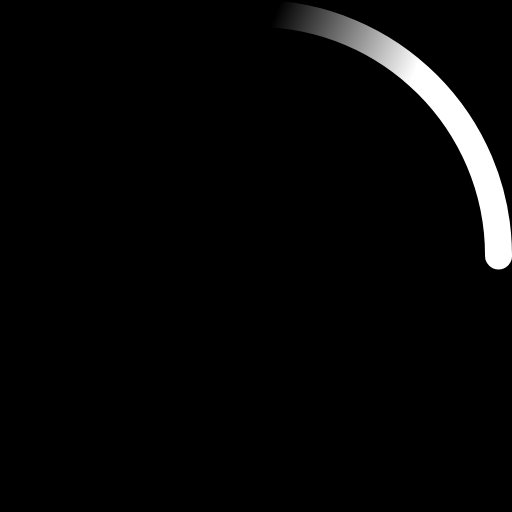
t = 0.00 s
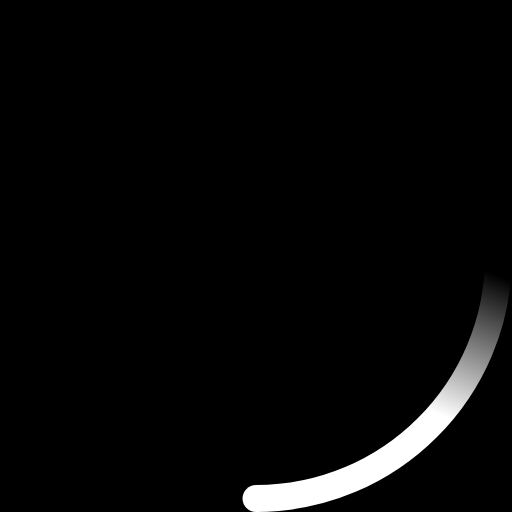
t = 0.23 s
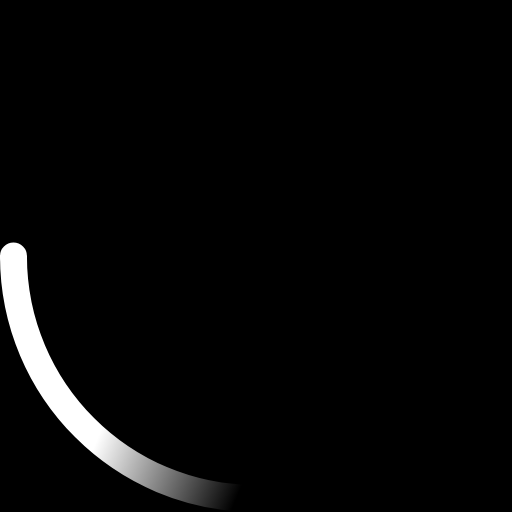
t = 0.45 s
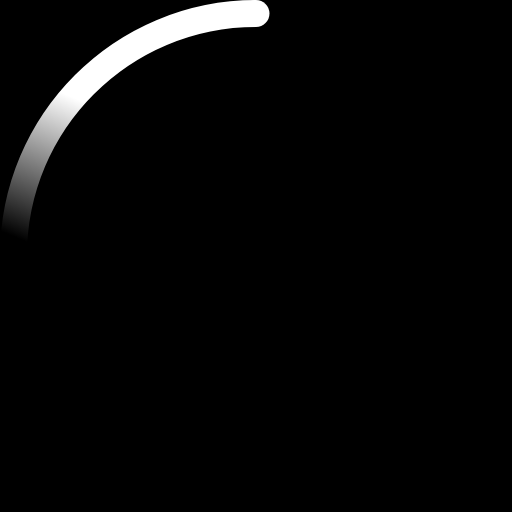
t = 0.68 s

The animated SVG that drew these frames (rendered in a browser with its animation timeline set to each time). Animation: 2 SMIL elements (animateTransform=2); one cycle of 0.90 s, repeats indefinitely.

<!-- By Sam Herbert (@sherb), for everyone. More @ http://goo.gl/7AJzbL -->
<svg xmlns="http://www.w3.org/2000/svg" width="38" height="38" viewBox="0 0 38 38" style="&#10;    background: black;&#10;">
            <defs>
                <linearGradient x1="8.042%" y1="0%" x2="65.682%" y2="23.865%" id="a">
                    <stop stop-color="#fff" stop-opacity="0" offset="0%"/>
                    <stop stop-color="#fff" stop-opacity=".631" offset="63.146%"/>
                    <stop stop-color="#fff" offset="100%"/>
                </linearGradient>
            </defs>
            <g fill="none" fill-rule="evenodd">
                <g transform="translate(1 1)">
                    <path d="M36 18c0-9.94-8.06-18-18-18" id="Oval-2" stroke="url(#a)" stroke-width="2" transform="rotate(136.59 18 18)">
                        <animateTransform attributeName="transform" type="rotate" from="0 18 18" to="360 18 18" dur="0.9s" repeatCount="indefinite"/>
                    </path>
                    <circle fill="#fff" cx="36" cy="18" r="1" transform="rotate(136.59 18 18)">
                        <animateTransform attributeName="transform" type="rotate" from="0 18 18" to="360 18 18" dur="0.9s" repeatCount="indefinite"/>
                    </circle>
                </g>
            </g>
        </svg>
